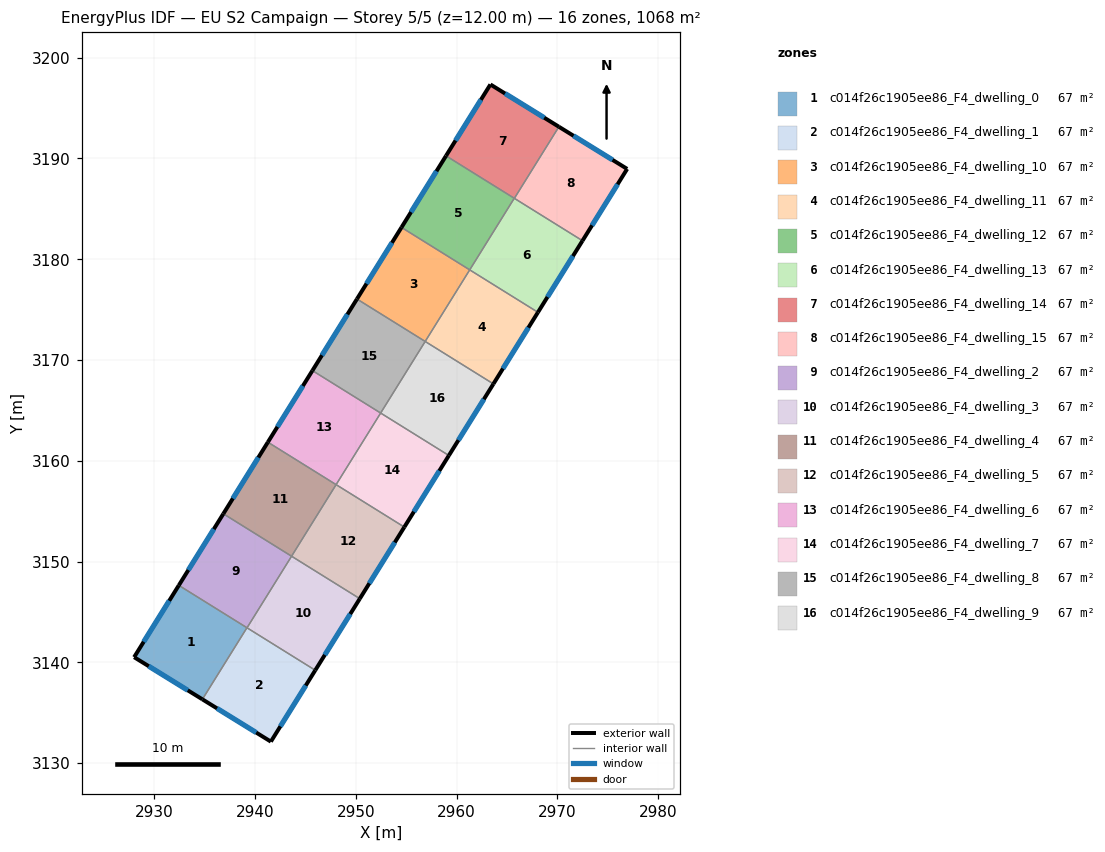
=== STOREY PLAN SPEC (per zone: floor XY polygon, exterior-wall plan segments, windows/doors) ===
zone 1: c014f26c1905ee86_F4_dwelling_0  (66.7 m²)
  floor: (2939.19, 3143.43) (2934.77, 3136.33) (2927.99, 3140.51) (2932.43, 3147.64)
  exterior wall: (2927.99, 3140.51) – (2934.77, 3136.33)  [8.0 m]
    window: (2929.44, 3139.61) – (2933.32, 3137.22)  [7.8 m²]
  exterior wall: (2932.43, 3147.64) – (2927.99, 3140.51)  [8.4 m]
    window: (2931.48, 3146.11) – (2928.94, 3142.04)  [8.2 m²]
  interior walls: 2
zone 2: c014f26c1905ee86_F4_dwelling_1  (66.7 m²)
  floor: (2945.97, 3139.21) (2941.56, 3132.13) (2934.77, 3136.33) (2939.19, 3143.43)
  exterior wall: (2934.77, 3136.33) – (2941.56, 3132.13)  [8.0 m]
    window: (2936.22, 3135.43) – (2940.11, 3133.03)  [7.8 m²]
  exterior wall: (2941.56, 3132.13) – (2945.97, 3139.21)  [8.3 m]
    window: (2942.51, 3133.65) – (2945.03, 3137.70)  [8.2 m²]
  interior walls: 3
zone 3: c014f26c1905ee86_F4_dwelling_10  (66.7 m²)
  floor: (2961.30, 3178.95) (2956.88, 3171.84) (2950.11, 3176.05) (2954.53, 3183.16)
  exterior wall: (2954.53, 3183.16) – (2950.11, 3176.05)  [8.4 m]
    window: (2953.58, 3181.64) – (2951.05, 3177.58)  [8.2 m²]
  interior walls: 3
zone 4: c014f26c1905ee86_F4_dwelling_11  (66.7 m²)
  floor: (2968.07, 3174.73) (2963.65, 3167.63) (2956.88, 3171.84) (2961.30, 3178.95)
  exterior wall: (2963.65, 3167.63) – (2968.07, 3174.73)  [8.4 m]
    window: (2964.59, 3169.15) – (2967.12, 3173.21)  [8.2 m²]
  interior walls: 3
zone 5: c014f26c1905ee86_F4_dwelling_12  (66.7 m²)
  floor: (2965.72, 3186.05) (2961.30, 3178.95) (2954.53, 3183.16) (2958.95, 3190.26)
  exterior wall: (2958.95, 3190.26) – (2954.53, 3183.16)  [8.4 m]
    window: (2958.00, 3188.74) – (2955.47, 3184.68)  [8.2 m²]
  interior walls: 3
zone 6: c014f26c1905ee86_F4_dwelling_13  (66.7 m²)
  floor: (2972.49, 3181.84) (2968.07, 3174.73) (2961.30, 3178.95) (2965.72, 3186.05)
  exterior wall: (2968.07, 3174.73) – (2972.49, 3181.84)  [8.4 m]
    window: (2969.01, 3176.26) – (2971.54, 3180.32)  [8.2 m²]
  interior walls: 4
zone 7: c014f26c1905ee86_F4_dwelling_14  (66.7 m²)
  floor: (2970.15, 3193.15) (2965.73, 3186.04) (2958.95, 3190.26) (2963.35, 3197.34)
  exterior wall: (2970.15, 3193.15) – (2963.35, 3197.34)  [8.0 m]
    window: (2968.69, 3194.05) – (2964.81, 3196.45)  [7.8 m²]
  exterior wall: (2963.35, 3197.34) – (2958.95, 3190.26)  [8.3 m]
    window: (2962.41, 3195.83) – (2959.89, 3191.78)  [8.2 m²]
  interior walls: 3
zone 8: c014f26c1905ee86_F4_dwelling_15  (66.7 m²)
  floor: (2976.92, 3188.96) (2972.49, 3181.84) (2965.73, 3186.04) (2970.15, 3193.15)
  exterior wall: (2976.92, 3188.96) – (2970.15, 3193.15)  [8.0 m]
    window: (2975.47, 3189.86) – (2971.60, 3192.25)  [7.8 m²]
  exterior wall: (2972.49, 3181.84) – (2976.92, 3188.96)  [8.4 m]
    window: (2973.44, 3183.36) – (2975.97, 3187.44)  [8.2 m²]
  interior walls: 2
zone 9: c014f26c1905ee86_F4_dwelling_2  (66.7 m²)
  floor: (2943.62, 3150.53) (2939.20, 3143.42) (2932.43, 3147.64) (2936.85, 3154.74)
  exterior wall: (2936.85, 3154.74) – (2932.43, 3147.64)  [8.4 m]
    window: (2935.90, 3153.22) – (2933.37, 3149.16)  [8.2 m²]
  interior walls: 4
zone 10: c014f26c1905ee86_F4_dwelling_3  (66.7 m²)
  floor: (2950.39, 3146.32) (2945.97, 3139.21) (2939.20, 3143.42) (2943.62, 3150.53)
  exterior wall: (2945.97, 3139.21) – (2950.39, 3146.32)  [8.4 m]
    window: (2946.92, 3140.73) – (2949.44, 3144.79)  [8.2 m²]
  interior walls: 3
zone 11: c014f26c1905ee86_F4_dwelling_4  (66.7 m²)
  floor: (2948.04, 3157.63) (2943.62, 3150.53) (2936.85, 3154.74) (2941.27, 3161.85)
  exterior wall: (2941.27, 3161.85) – (2936.85, 3154.74)  [8.4 m]
    window: (2940.32, 3160.32) – (2937.79, 3156.26)  [8.2 m²]
  interior walls: 3
zone 12: c014f26c1905ee86_F4_dwelling_5  (66.7 m²)
  floor: (2954.81, 3153.42) (2950.39, 3146.32) (2943.62, 3150.53) (2948.04, 3157.63)
  exterior wall: (2950.39, 3146.32) – (2954.81, 3153.42)  [8.4 m]
    window: (2951.34, 3147.84) – (2953.86, 3151.90)  [8.2 m²]
  interior walls: 3
zone 13: c014f26c1905ee86_F4_dwelling_6  (66.7 m²)
  floor: (2952.46, 3164.74) (2948.04, 3157.63) (2941.27, 3161.85) (2945.69, 3168.95)
  exterior wall: (2945.69, 3168.95) – (2941.27, 3161.85)  [8.4 m]
    window: (2944.74, 3167.43) – (2942.21, 3163.37)  [8.2 m²]
  interior walls: 3
zone 14: c014f26c1905ee86_F4_dwelling_7  (66.7 m²)
  floor: (2959.23, 3160.53) (2954.81, 3153.42) (2948.04, 3157.63) (2952.46, 3164.74)
  exterior wall: (2954.81, 3153.42) – (2959.23, 3160.53)  [8.4 m]
    window: (2955.75, 3154.94) – (2958.28, 3159.00)  [8.2 m²]
  interior walls: 3
zone 15: c014f26c1905ee86_F4_dwelling_8  (66.7 m²)
  floor: (2956.88, 3171.84) (2952.46, 3164.74) (2945.69, 3168.95) (2950.11, 3176.05)
  exterior wall: (2950.11, 3176.05) – (2945.69, 3168.95)  [8.4 m]
    window: (2949.16, 3174.53) – (2946.63, 3170.47)  [8.2 m²]
  interior walls: 3
zone 16: c014f26c1905ee86_F4_dwelling_9  (66.7 m²)
  floor: (2963.65, 3167.63) (2959.23, 3160.53) (2952.46, 3164.74) (2956.88, 3171.84)
  exterior wall: (2959.23, 3160.53) – (2963.65, 3167.63)  [8.4 m]
    window: (2960.17, 3162.05) – (2962.70, 3166.11)  [8.2 m²]
  interior walls: 3

=== DERIVED (storey summary) ===
Building: EU S2 Campaign
Storey: 5 of 5  (floor level z = 12.00 m)
Storey gross floor area: 1067.6 m²
Zones on this storey: 16
  - c014f26c1905ee86_F4_dwelling_0: floor 66.7 m²; exterior wall 16.4 m (49.1 m²); 2 window(s) 16.0 m²; WWR 32.7%
  - c014f26c1905ee86_F4_dwelling_1: floor 66.7 m²; exterior wall 16.3 m (49.0 m²); 2 window(s) 16.0 m²; WWR 32.7%
  - c014f26c1905ee86_F4_dwelling_10: floor 66.7 m²; exterior wall 8.4 m (25.1 m²); 1 window(s) 8.2 m²; WWR 32.7%
  - c014f26c1905ee86_F4_dwelling_11: floor 66.7 m²; exterior wall 8.4 m (25.1 m²); 1 window(s) 8.2 m²; WWR 32.7%
  - c014f26c1905ee86_F4_dwelling_12: floor 66.7 m²; exterior wall 8.4 m (25.1 m²); 1 window(s) 8.2 m²; WWR 32.7%
  - c014f26c1905ee86_F4_dwelling_13: floor 66.7 m²; exterior wall 8.4 m (25.1 m²); 1 window(s) 8.2 m²; WWR 32.7%
  - c014f26c1905ee86_F4_dwelling_14: floor 66.7 m²; exterior wall 16.3 m (49.0 m²); 2 window(s) 16.0 m²; WWR 32.7%
  - c014f26c1905ee86_F4_dwelling_15: floor 66.7 m²; exterior wall 16.4 m (49.1 m²); 2 window(s) 16.0 m²; WWR 32.7%
  - c014f26c1905ee86_F4_dwelling_2: floor 66.7 m²; exterior wall 8.4 m (25.1 m²); 1 window(s) 8.2 m²; WWR 32.7%
  - c014f26c1905ee86_F4_dwelling_3: floor 66.7 m²; exterior wall 8.4 m (25.1 m²); 1 window(s) 8.2 m²; WWR 32.7%
  - c014f26c1905ee86_F4_dwelling_4: floor 66.7 m²; exterior wall 8.4 m (25.1 m²); 1 window(s) 8.2 m²; WWR 32.7%
  - c014f26c1905ee86_F4_dwelling_5: floor 66.7 m²; exterior wall 8.4 m (25.1 m²); 1 window(s) 8.2 m²; WWR 32.7%
  - c014f26c1905ee86_F4_dwelling_6: floor 66.7 m²; exterior wall 8.4 m (25.1 m²); 1 window(s) 8.2 m²; WWR 32.7%
  - c014f26c1905ee86_F4_dwelling_7: floor 66.7 m²; exterior wall 8.4 m (25.1 m²); 1 window(s) 8.2 m²; WWR 32.7%
  - c014f26c1905ee86_F4_dwelling_8: floor 66.7 m²; exterior wall 8.4 m (25.1 m²); 1 window(s) 8.2 m²; WWR 32.7%
  - c014f26c1905ee86_F4_dwelling_9: floor 66.7 m²; exterior wall 8.4 m (25.1 m²); 1 window(s) 8.2 m²; WWR 32.7%
Zone adjacency (shared interzone walls):
  - c014f26c1905ee86_F4_dwelling_0 ↔ c014f26c1905ee86_F4_dwelling_1
  - c014f26c1905ee86_F4_dwelling_0 ↔ c014f26c1905ee86_F4_dwelling_2
  - c014f26c1905ee86_F4_dwelling_1 ↔ c014f26c1905ee86_F4_dwelling_2
  - c014f26c1905ee86_F4_dwelling_1 ↔ c014f26c1905ee86_F4_dwelling_3
  - c014f26c1905ee86_F4_dwelling_10 ↔ c014f26c1905ee86_F4_dwelling_11
  - c014f26c1905ee86_F4_dwelling_10 ↔ c014f26c1905ee86_F4_dwelling_12
  - c014f26c1905ee86_F4_dwelling_10 ↔ c014f26c1905ee86_F4_dwelling_8
  - c014f26c1905ee86_F4_dwelling_11 ↔ c014f26c1905ee86_F4_dwelling_13
  - c014f26c1905ee86_F4_dwelling_11 ↔ c014f26c1905ee86_F4_dwelling_9
  - c014f26c1905ee86_F4_dwelling_12 ↔ c014f26c1905ee86_F4_dwelling_13
  - c014f26c1905ee86_F4_dwelling_12 ↔ c014f26c1905ee86_F4_dwelling_14
  - c014f26c1905ee86_F4_dwelling_13 ↔ c014f26c1905ee86_F4_dwelling_14
  - c014f26c1905ee86_F4_dwelling_13 ↔ c014f26c1905ee86_F4_dwelling_15
  - c014f26c1905ee86_F4_dwelling_14 ↔ c014f26c1905ee86_F4_dwelling_15
  - c014f26c1905ee86_F4_dwelling_2 ↔ c014f26c1905ee86_F4_dwelling_3
  - c014f26c1905ee86_F4_dwelling_2 ↔ c014f26c1905ee86_F4_dwelling_4
  - c014f26c1905ee86_F4_dwelling_3 ↔ c014f26c1905ee86_F4_dwelling_5
  - c014f26c1905ee86_F4_dwelling_4 ↔ c014f26c1905ee86_F4_dwelling_5
  - c014f26c1905ee86_F4_dwelling_4 ↔ c014f26c1905ee86_F4_dwelling_6
  - c014f26c1905ee86_F4_dwelling_5 ↔ c014f26c1905ee86_F4_dwelling_7
  - c014f26c1905ee86_F4_dwelling_6 ↔ c014f26c1905ee86_F4_dwelling_7
  - c014f26c1905ee86_F4_dwelling_6 ↔ c014f26c1905ee86_F4_dwelling_8
  - c014f26c1905ee86_F4_dwelling_7 ↔ c014f26c1905ee86_F4_dwelling_9
  - c014f26c1905ee86_F4_dwelling_8 ↔ c014f26c1905ee86_F4_dwelling_9